5-way image classification set "dataset" from GitHub (schwein69/VA_Project); label vocabulary: fist, index finger pointing, open palm, pinch, two fingers.

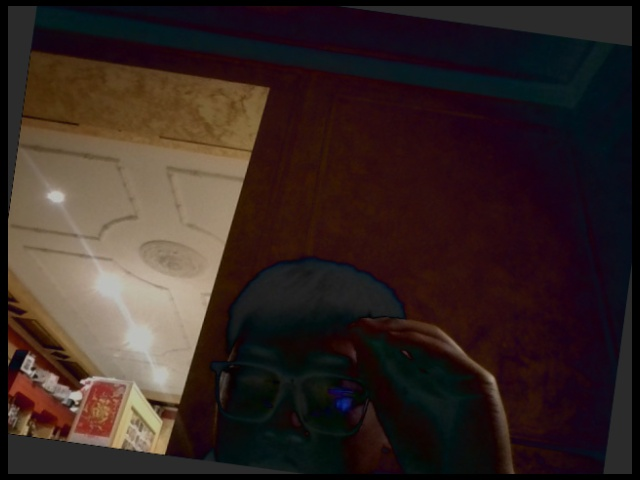
Label: pinch

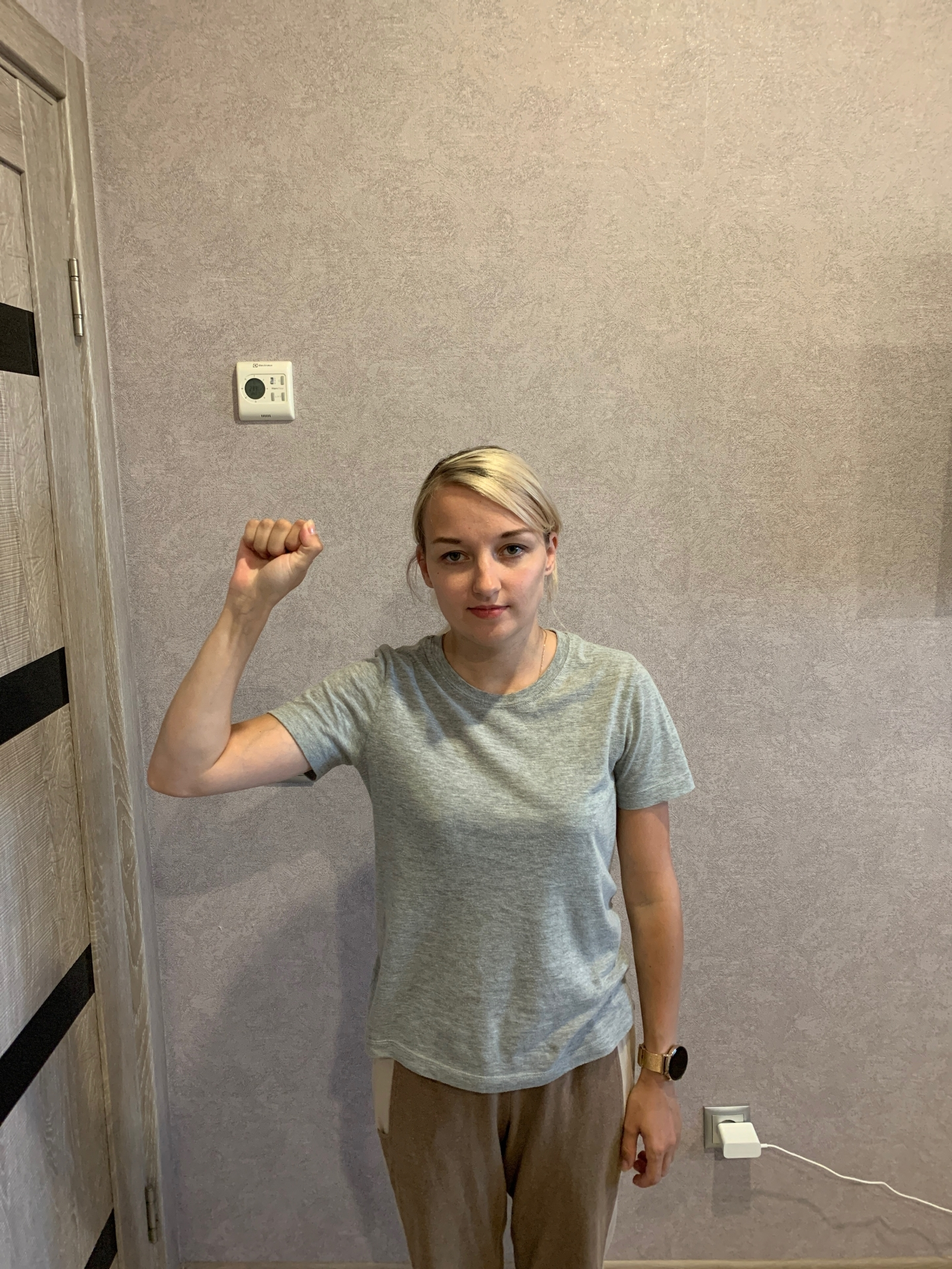
Label: fist

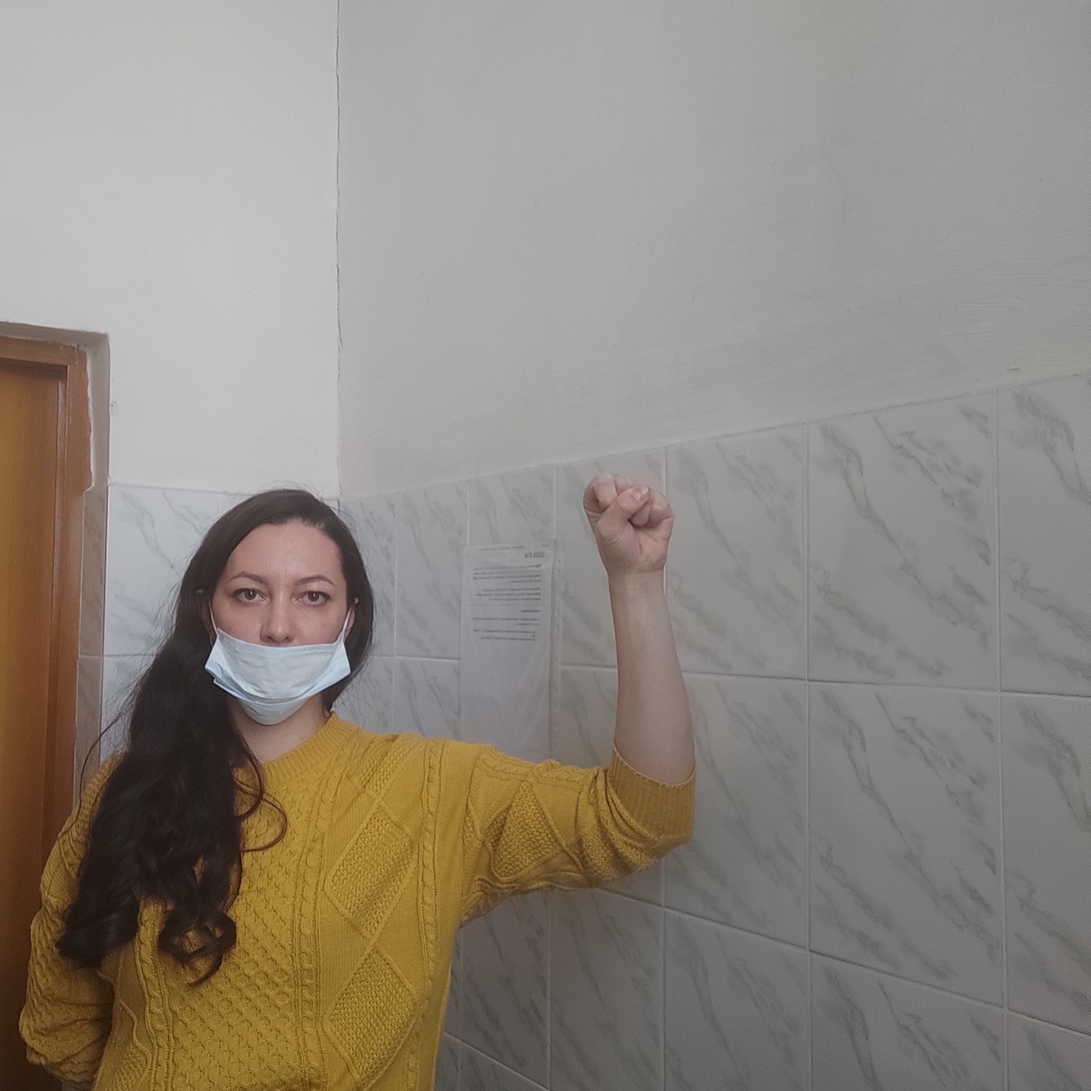
Label: fist

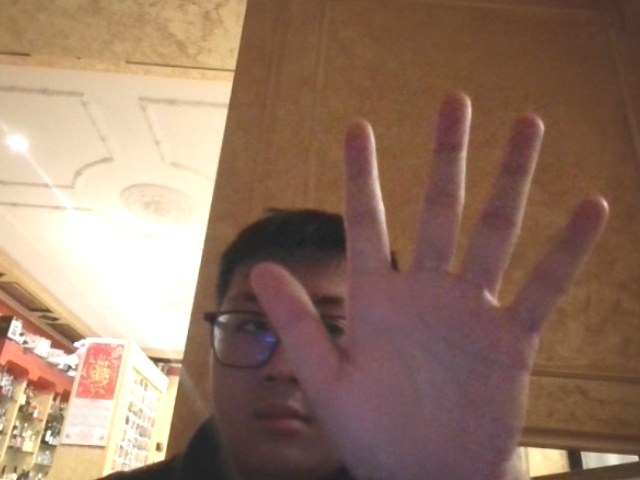
Label: open palm

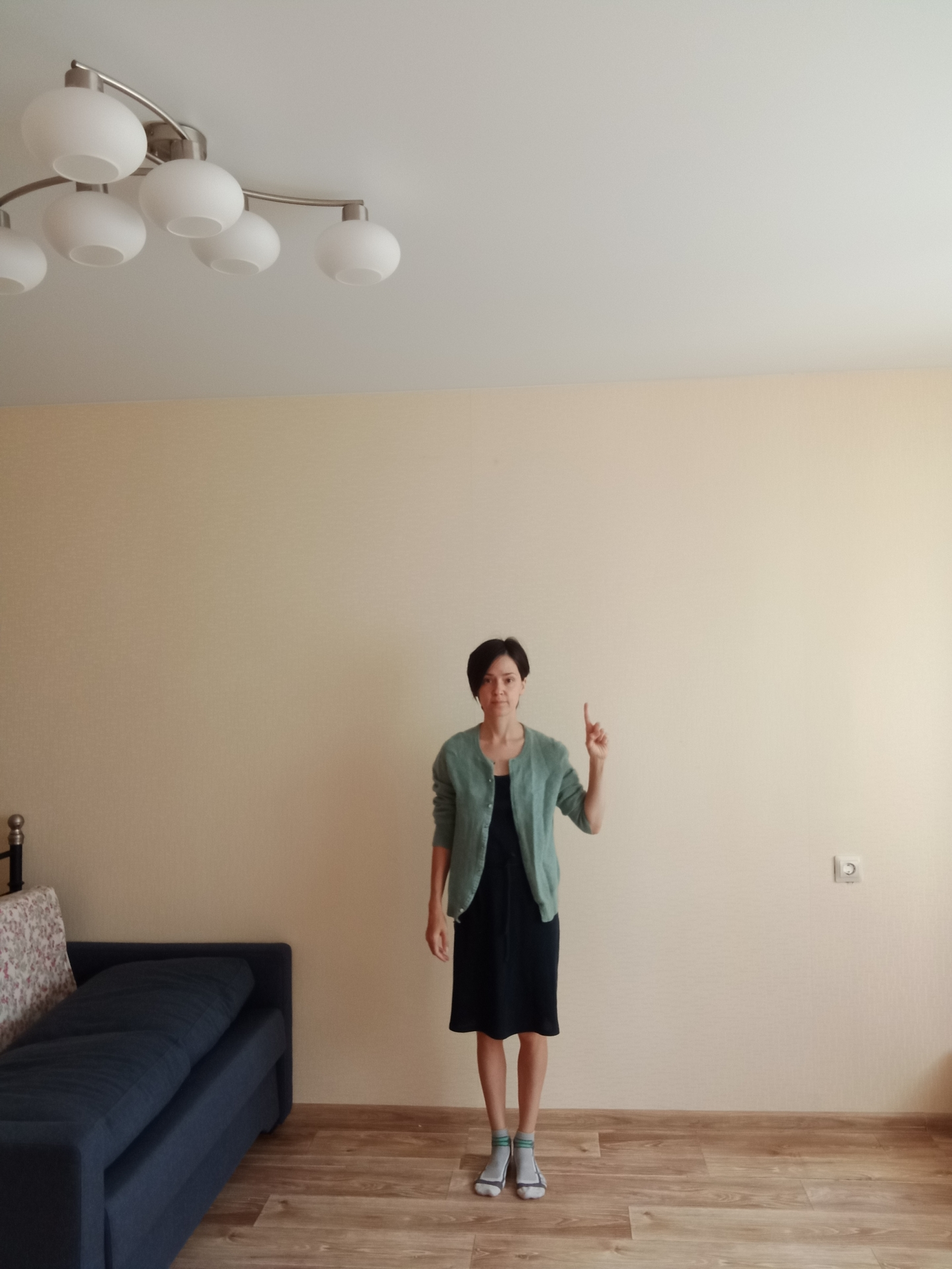
Label: index finger pointing

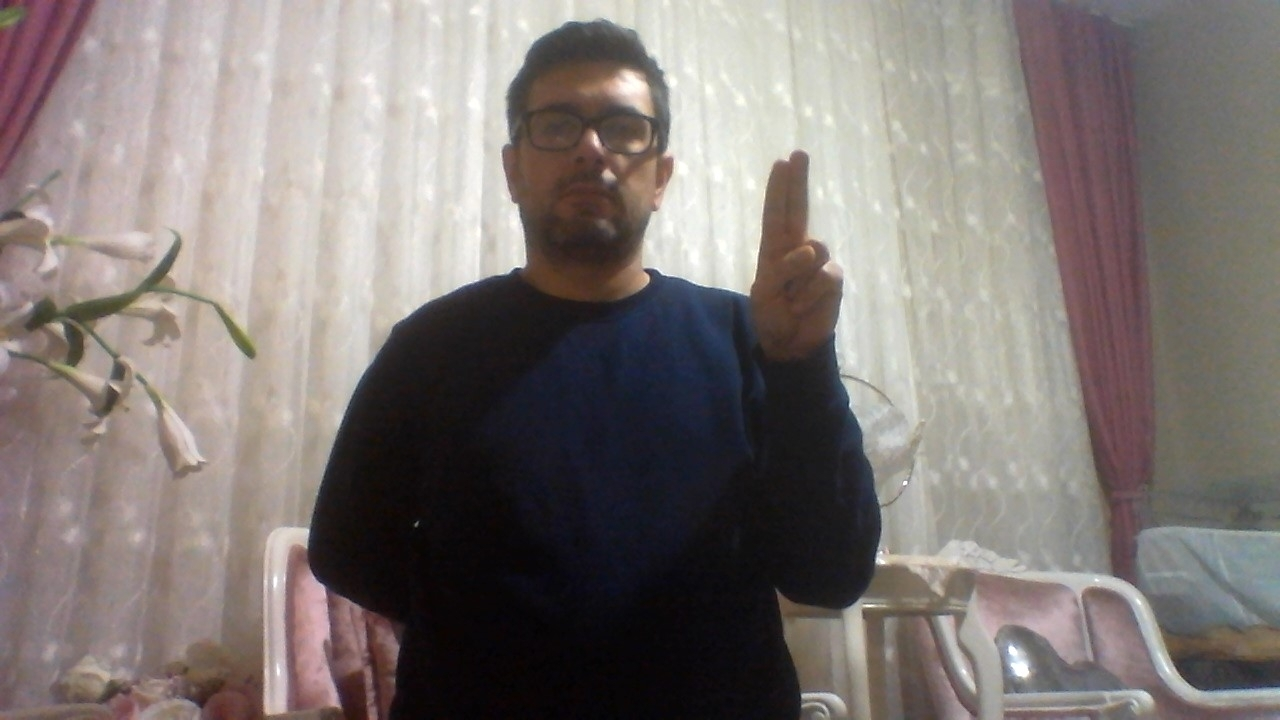
Label: two fingers
